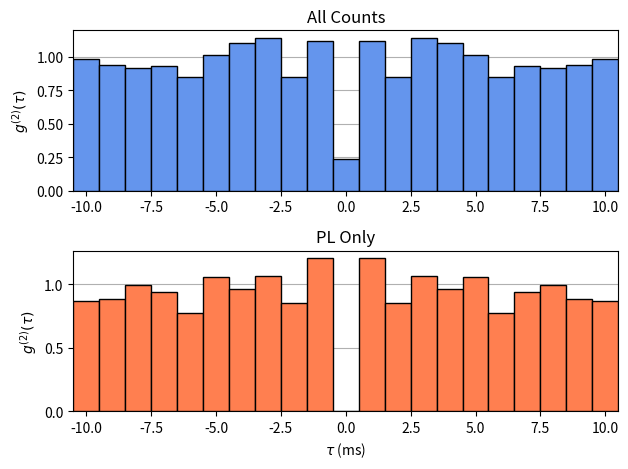

Write Python code to recreate this figure.
import numpy as np
import matplotlib.pyplot as plt


HIGHEST_TAU = 10
# NUM_SAMPLES = 10 * HIGHEST_TAU
NUM_SAMPLES = int(1e6)

np.random.seed(0)

# generate realistic test points for 1 ms bin
data_dark = np.random.poisson(lam=0.002, size=NUM_SAMPLES)
data_ideal = np.random.binomial(n=1, p=0.01, size=NUM_SAMPLES)


def g2(data: np.ndarray):
    output = np.zeros(HIGHEST_TAU * 2 + 1)
    error = np.zeros(HIGHEST_TAU * 2 + 1)

    # common data
    avg_intensity = np.mean(data)
    avg_intensity_2 = avg_intensity ** 2
    error_intensity = np.std(data)
    error_intensity_2 = (2 * avg_intensity) * error_intensity
    error_intensity_ratio = error_intensity_2 / avg_intensity_2

    for tau in range(HIGHEST_TAU + 1):
        if tau == 0:
            zero_offset = data[:]
            coincidences = zero_offset * (zero_offset - 1)
        else:
            zero_offset = data[:-tau]
            tau_offset = data[tau:]
            coincidences = zero_offset * tau_offset

        # calculate g2
        avg_coincidences = np.mean(coincidences)
        g2_total = avg_coincidences / avg_intensity_2
        output[HIGHEST_TAU + tau] = g2_total
        output[HIGHEST_TAU - tau] = g2_total

        # calculate error
        error_coincidence = np.std(coincidences)
        error_coincidence_ratio = error_coincidence / avg_coincidences
        error_total = g2_total * np.sqrt((error_coincidence_ratio ** 2) +
                                         (error_intensity_ratio ** 2))
        error[HIGHEST_TAU + tau] = error_total
        error[HIGHEST_TAU - tau] = error_total

    return output, error


# calculate g2s
g2_dark, error_dark = g2(data_dark)
g2_ideal, error_ideal = g2(data_ideal)
g2_real, error_real = g2(data_dark + data_ideal)

# plotting
fig, ax = plt.subplots(2, 1)

x_coords = list(range(-HIGHEST_TAU, HIGHEST_TAU+1))

ax[0].bar(x_coords, g2_real,
          color='cornflowerblue', width=1, edgecolor='k', zorder=10)
# ax[0].errorbar(x_coords, g2_real, yerr=error_real,
#                ls='', color='k', zorder=10)

ax[1].bar(x_coords, g2_ideal,
          color='coral', width=1, edgecolor='k', zorder=10)

ax[0].grid(axis="y")
ax[1].grid(axis="y")
ax[0].set_xlim((-HIGHEST_TAU - 0.5, HIGHEST_TAU + 0.5))
ax[1].set_xlim((-HIGHEST_TAU - 0.5, HIGHEST_TAU + 0.5))

ax[0].set_title(r"All Counts")
ax[1].set_title(r"PL Only")
ax[1].set_xlabel(r"$\tau$ (ms)")
ax[0].set_ylabel(r"$g^{(2)}(\tau)$")
ax[1].set_ylabel(r"$g^{(2)}(\tau)$")

fig.tight_layout()
plt.show()
